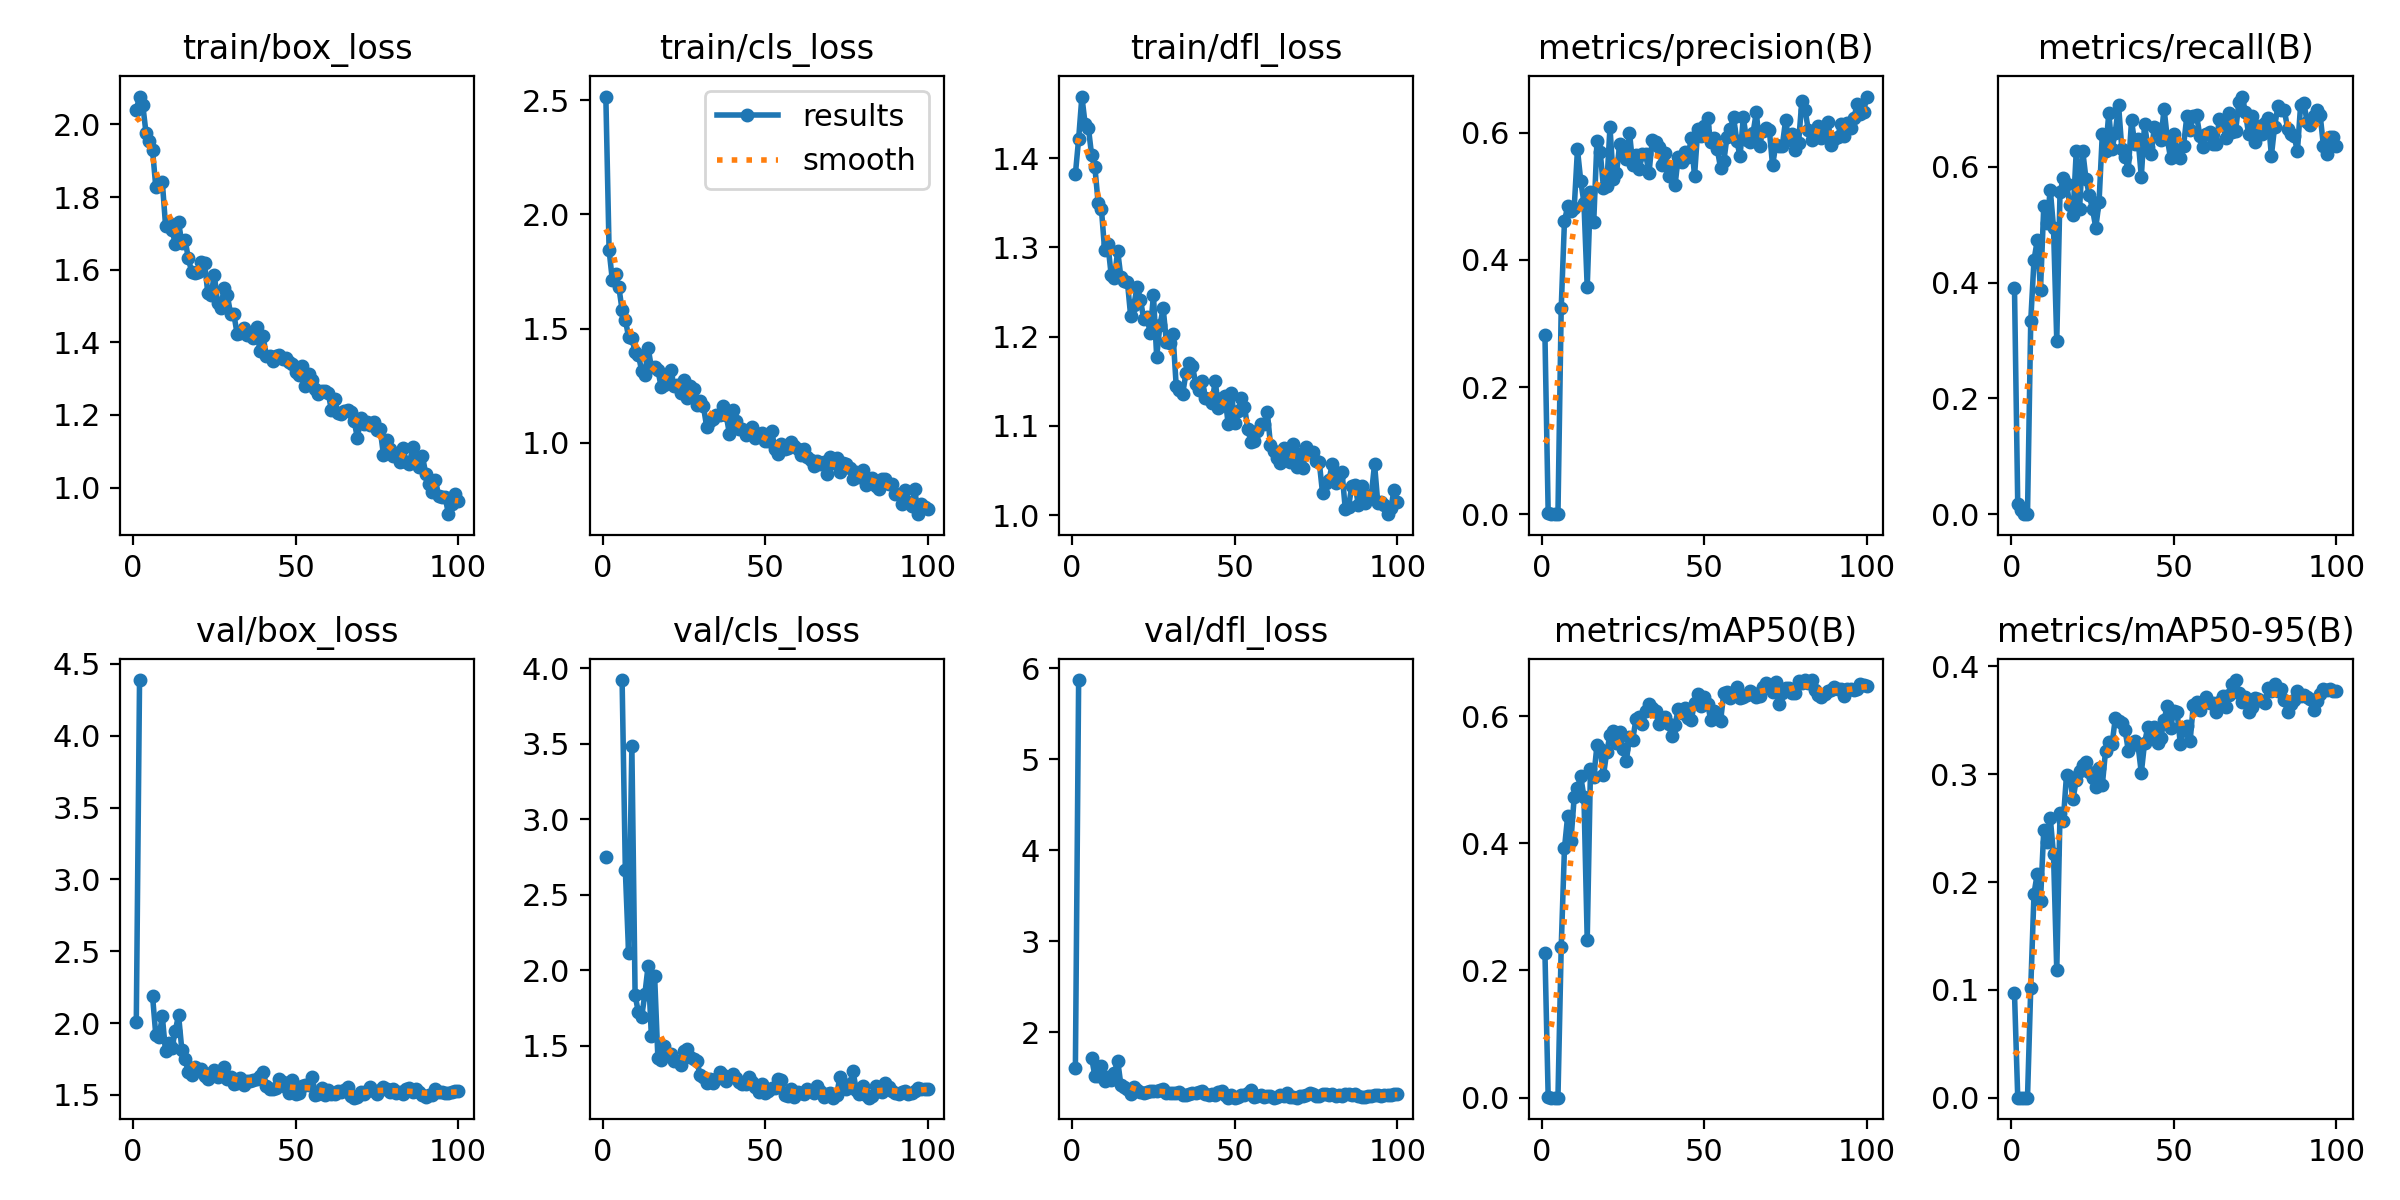

Data behind this chart, as committed beside it:
epoch, time, train/box_loss, train/cls_loss, train/dfl_loss, metrics/precision(B), metrics/recall(B), metrics/mAP50(B), metrics/mAP50-95(B), val/box_loss, val/cls_loss, val/dfl_loss, lr/pg0, lr/pg1, lr/pg2
1, 10.49, 2.04, 2.516, 1.382, 0.2815, 0.3902, 0.2276, 0.09663, 2.008, 2.75, 1.613, 0.00058, 0.00058, 0.00058
2, 20.85, 2.077, 1.844, 1.422, 0.00141, 0.01707, 0.0004, 8e-05, 4.388, inf, 5.872, 0.001168, 0.001168, 0.001168
3, 30.98, 2.053, 1.713, 1.469, 0.00022, 0.00732, 0.00011, 3e-05, nan, nan, nan, 0.001745, 0.001745, 0.001745
4, 41.01, 1.976, 1.741, 1.438, 0, 0, 0, 0, nan, nan, nan, 0.001941, 0.001941, 0.001941
5, 51.12, 1.954, 1.682, 1.434, 0, 0, 0, 0, nan, nan, nan, 0.001921, 0.001921, 0.001921
6, 61.25, 1.929, 1.582, 1.403, 0.3238, 0.3342, 0.2362, 0.1019, 2.188, 3.92, 1.719, 0.001901, 0.001901, 0.001901
7, 71.44, 1.828, 1.539, 1.39, 0.4608, 0.439, 0.3919, 0.1893, 1.917, 2.659, 1.522, 0.001881, 0.001881, 0.001881
8, 81.66, 1.84, 1.463, 1.349, 0.4849, 0.4732, 0.4435, 0.2076, 1.906, 2.111, 1.526, 0.001861, 0.001861, 0.001861
9, 92.08, 1.842, 1.457, 1.343, 0.4779, 0.3878, 0.4043, 0.1826, 2.048, 3.481, 1.631, 0.001842, 0.001842, 0.001842
10, 102.3, 1.721, 1.399, 1.297, 0.4816, 0.5317, 0.4726, 0.248, 1.803, 1.833, 1.462, 0.001822, 0.001822, 0.001822
11, 112.6, 1.729, 1.387, 1.303, 0.5739, 0.5024, 0.4867, 0.2373, 1.859, 1.722, 1.514, 0.001802, 0.001802, 0.001802
12, 122.8, 1.711, 1.316, 1.269, 0.525, 0.561, 0.5053, 0.2595, 1.829, 1.688, 1.477, 0.001782, 0.001782, 0.001782
13, 133.1, 1.671, 1.296, 1.265, 0.4899, 0.4951, 0.4728, 0.2256, 1.946, 1.841, 1.559, 0.001762, 0.001762, 0.001762
14, 143.3, 1.732, 1.416, 1.296, 0.3569, 0.3, 0.2482, 0.1181, 2.056, 2.028, 1.691, 0.001743, 0.001743, 0.001743
15, 153.5, 1.673, 1.331, 1.266, 0.5068, 0.5561, 0.5162, 0.2638, 1.815, 1.562, 1.423, 0.001723, 0.001723, 0.001723
16, 163.8, 1.682, 1.331, 1.263, 0.4595, 0.5805, 0.5037, 0.2569, 1.749, 1.961, 1.399, 0.001703, 0.001703, 0.001703
17, 174, 1.632, 1.319, 1.261, 0.5878, 0.5707, 0.554, 0.2995, 1.66, 1.421, 1.375, 0.001683, 0.001683, 0.001683
18, 184.3, 1.595, 1.247, 1.223, 0.5699, 0.5342, 0.5475, 0.2976, 1.64, 1.408, 1.328, 0.001663, 0.001663, 0.001663
19, 194.5, 1.591, 1.253, 1.236, 0.5137, 0.5171, 0.5068, 0.2769, 1.697, 1.5, 1.402, 0.001644, 0.001644, 0.001644
20, 204.7, 1.593, 1.302, 1.256, 0.5164, 0.6278, 0.5434, 0.2948, 1.673, 1.439, 1.369, 0.001624, 0.001624, 0.001624
21, 214.9, 1.621, 1.318, 1.242, 0.6087, 0.5268, 0.57, 0.3031, 1.681, 1.445, 1.344, 0.001604, 0.001604, 0.001604
22, 225.2, 1.618, 1.249, 1.22, 0.5282, 0.6268, 0.577, 0.3089, 1.632, 1.396, 1.339, 0.001584, 0.001584, 0.001584
23, 235.6, 1.536, 1.254, 1.222, 0.5366, 0.5789, 0.5583, 0.3109, 1.614, 1.397, 1.35, 0.001564, 0.001564, 0.001564
24, 245.8, 1.531, 1.217, 1.204, 0.5826, 0.5514, 0.5744, 0.3025, 1.652, 1.37, 1.356, 0.001545, 0.001545, 0.001545
25, 256.1, 1.586, 1.274, 1.247, 0.5725, 0.5268, 0.5481, 0.2966, 1.672, 1.468, 1.362, 0.001525, 0.001525, 0.001525
26, 266.6, 1.507, 1.196, 1.178, 0.5595, 0.4951, 0.5286, 0.2879, 1.623, 1.478, 1.354, 0.001505, 0.001505, 0.001505
27, 276.8, 1.496, 1.25, 1.213, 0.6005, 0.539, 0.5666, 0.3057, 1.638, 1.427, 1.365, 0.001485, 0.001485, 0.001485
28, 287, 1.549, 1.236, 1.232, 0.5502, 0.6561, 0.5628, 0.2896, 1.696, 1.413, 1.381, 0.001465, 0.001465, 0.001465
29, 297.3, 1.529, 1.166, 1.194, 0.5646, 0.6268, 0.5955, 0.3215, 1.612, 1.4, 1.335, 0.001446, 0.001446, 0.001446
30, 307.6, 1.479, 1.183, 1.193, 0.5432, 0.6927, 0.5981, 0.3297, 1.622, 1.302, 1.337, 0.001426, 0.001426, 0.001426
31, 317.9, 1.478, 1.161, 1.203, 0.5672, 0.6317, 0.5883, 0.3276, 1.577, 1.293, 1.33, 0.001406, 0.001406, 0.001406
32, 328.2, 1.424, 1.072, 1.145, 0.5663, 0.6591, 0.6079, 0.3519, 1.585, 1.256, 1.337, 0.001386, 0.001386, 0.001386
33, 338.5, 1.426, 1.096, 1.14, 0.5365, 0.7073, 0.6184, 0.3496, 1.614, 1.276, 1.344, 0.001366, 0.001366, 0.001366
34, 348.6, 1.439, 1.107, 1.136, 0.5895, 0.6317, 0.6121, 0.3478, 1.571, 1.252, 1.318, 0.001347, 0.001347, 0.001347
35, 358.8, 1.42, 1.123, 1.159, 0.5862, 0.6171, 0.6079, 0.3413, 1.594, 1.281, 1.315, 0.001327, 0.001327, 0.001327
36, 369, 1.427, 1.123, 1.171, 0.5784, 0.5951, 0.5869, 0.3218, 1.599, 1.324, 1.329, 0.001307, 0.001307, 0.001307
37, 379.4, 1.412, 1.161, 1.167, 0.5499, 0.6805, 0.5962, 0.3285, 1.606, 1.304, 1.338, 0.001287, 0.001287, 0.001287
38, 389.7, 1.442, 1.122, 1.147, 0.5683, 0.639, 0.5991, 0.3311, 1.61, 1.268, 1.333, 0.001267, 0.001267, 0.001267
39, 399.9, 1.376, 1.041, 1.141, 0.5324, 0.6488, 0.587, 0.3268, 1.631, 1.291, 1.348, 0.001248, 0.001248, 0.001248
40, 410.1, 1.417, 1.144, 1.151, 0.5457, 0.583, 0.5686, 0.3011, 1.662, 1.314, 1.356, 0.001228, 0.001228, 0.001228
41, 420.3, 1.362, 1.096, 1.132, 0.5172, 0.6742, 0.5856, 0.3291, 1.564, 1.284, 1.328, 0.001208, 0.001208, 0.001208
42, 430.6, 1.361, 1.062, 1.13, 0.5624, 0.6341, 0.611, 0.3435, 1.538, 1.261, 1.317, 0.001188, 0.001188, 0.001188
43, 440.9, 1.349, 1.06, 1.126, 0.5546, 0.622, 0.6041, 0.3375, 1.543, 1.245, 1.327, 0.001168, 0.001168, 0.001168
44, 451.1, 1.361, 1.036, 1.151, 0.5702, 0.6683, 0.6129, 0.3439, 1.545, 1.247, 1.309, 0.001149, 0.001149, 0.001149
45, 461.4, 1.365, 1.057, 1.12, 0.5625, 0.6648, 0.5973, 0.3288, 1.608, 1.291, 1.341, 0.001129, 0.001129, 0.001129
46, 471.6, 1.355, 1.069, 1.131, 0.5921, 0.6463, 0.5939, 0.3334, 1.591, 1.26, 1.36, 0.001109, 0.001109, 0.001109
47, 481.8, 1.357, 1.021, 1.133, 0.5317, 0.7006, 0.6209, 0.3504, 1.555, 1.226, 1.315, 0.001089, 0.001089, 0.001089
48, 492, 1.345, 1.039, 1.102, 0.606, 0.6489, 0.6347, 0.3635, 1.514, 1.191, 1.284, 0.001069, 0.001069, 0.001069
49, 502.3, 1.339, 1.043, 1.137, 0.5947, 0.6146, 0.6153, 0.3431, 1.604, 1.246, 1.312, 0.00105, 0.00105, 0.00105
50, 512.6, 1.317, 1.007, 1.104, 0.6112, 0.6561, 0.6294, 0.3584, 1.505, 1.187, 1.286, 0.00103, 0.00103, 0.00103
51, 523, 1.309, 1.007, 1.117, 0.6228, 0.6244, 0.6196, 0.3576, 1.511, 1.197, 1.291, 0.00101, 0.00101, 0.00101
52, 533.3, 1.335, 1.053, 1.132, 0.5855, 0.6146, 0.594, 0.3281, 1.56, 1.222, 1.309, 0.0009902, 0.0009902, 0.0009902
53, 543.6, 1.279, 0.9731, 1.122, 0.5917, 0.6366, 0.608, 0.341, 1.566, 1.219, 1.319, 0.0009704, 0.0009704, 0.0009704
54, 553.9, 1.312, 0.9499, 1.097, 0.5746, 0.6878, 0.6003, 0.3444, 1.569, 1.277, 1.33, 0.0009506, 0.0009506, 0.0009506
55, 564.1, 1.297, 0.9945, 1.082, 0.5449, 0.6634, 0.5922, 0.3304, 1.624, 1.274, 1.367, 0.0009308, 0.0009308, 0.0009308
56, 574.4, 1.272, 0.9724, 1.083, 0.5552, 0.6878, 0.6355, 0.3644, 1.497, 1.175, 1.293, 0.000911, 0.000911, 0.000911
57, 584.7, 1.259, 0.9763, 1.095, 0.5941, 0.6891, 0.638, 0.367, 1.504, 1.165, 1.3, 0.0008912, 0.0008912, 0.0008912
58, 595, 1.265, 1.004, 1.102, 0.6062, 0.6537, 0.629, 0.3598, 1.55, 1.211, 1.316, 0.0008714, 0.0008714, 0.0008714
59, 605.2, 1.267, 0.9856, 1.102, 0.6247, 0.6341, 0.6372, 0.3656, 1.496, 1.162, 1.294, 0.0008516, 0.0008516, 0.0008516
60, 615.4, 1.261, 0.9723, 1.116, 0.5877, 0.6561, 0.6459, 0.372, 1.535, 1.193, 1.301, 0.0008318, 0.0008318, 0.0008318
... 40 more rows
